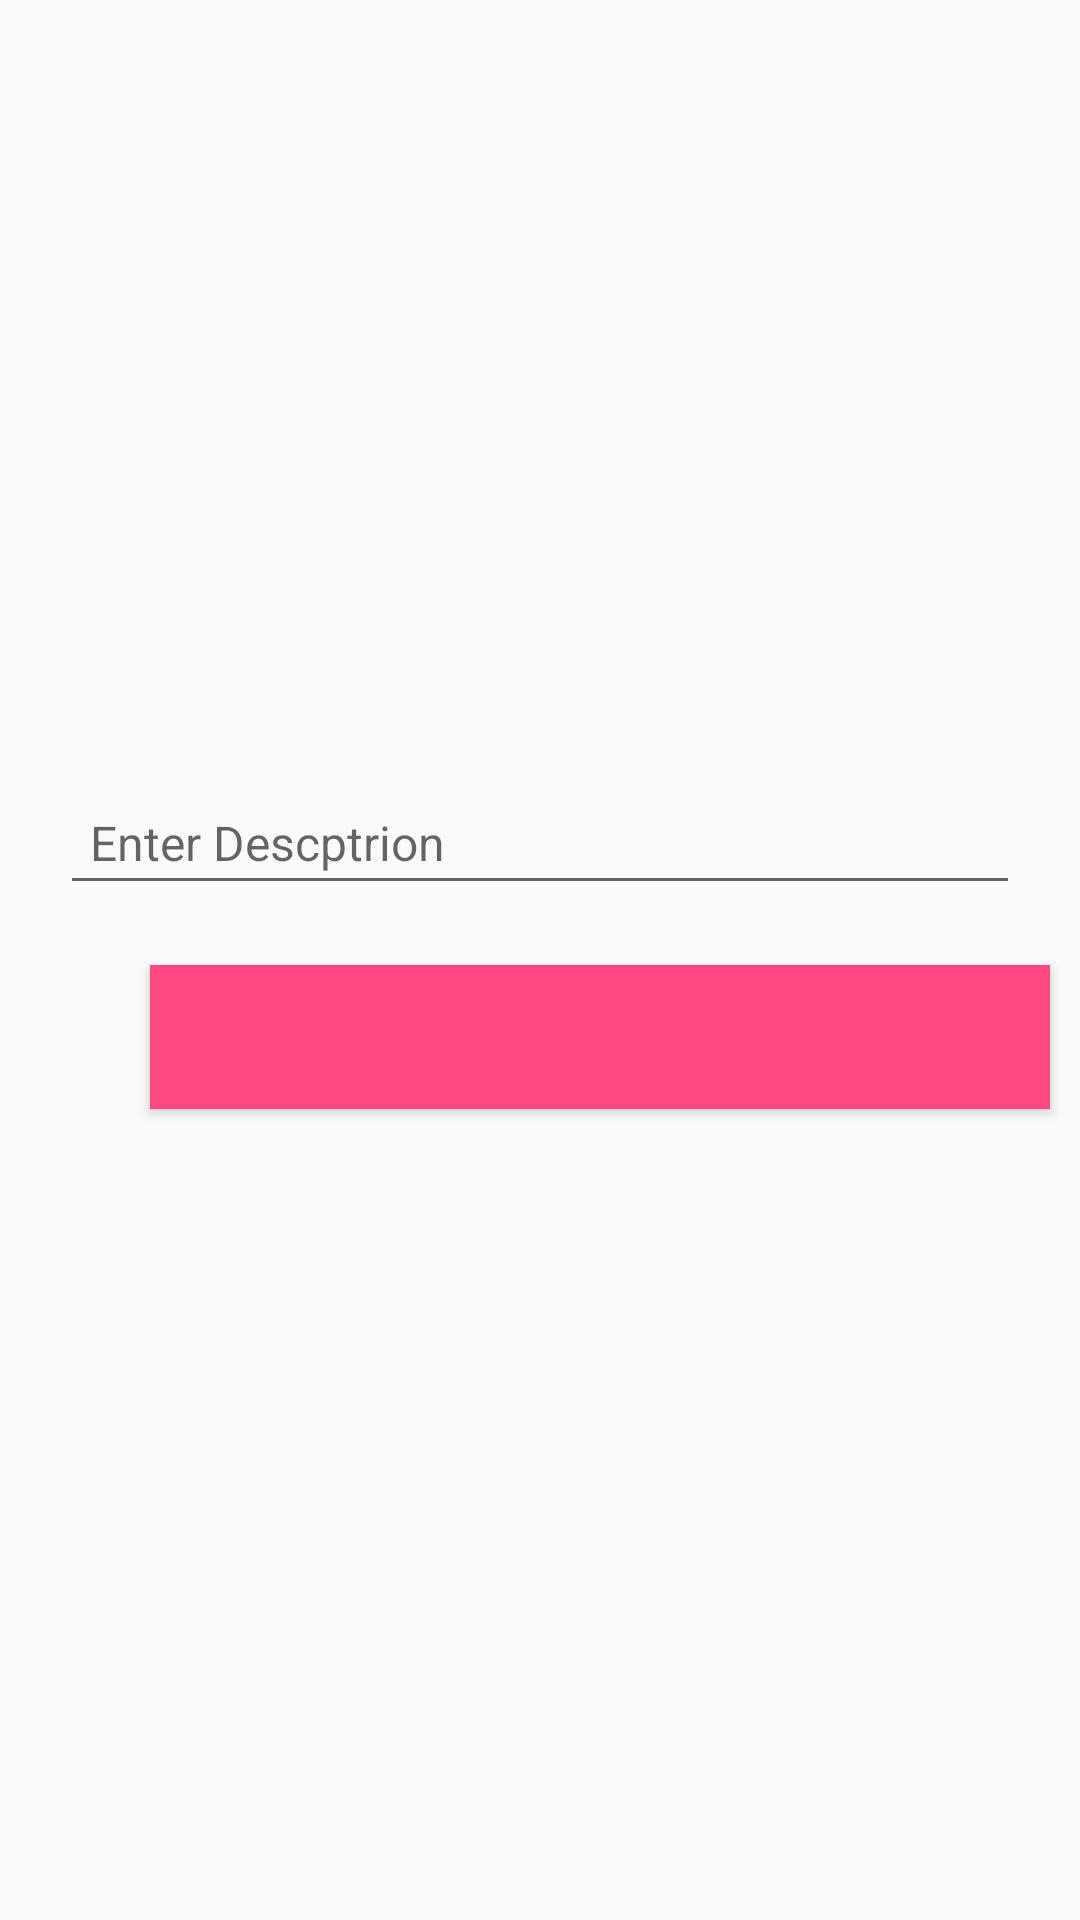

The Android layout XML behind this screen, and the referenced resources:
<!-- AndroidManifest.xml: application theme AppTheme -->
<!-- res/layout/edittext_layout.xml -->
<?xml version="1.0" encoding="utf-8"?>
<RelativeLayout xmlns:android="http://schemas.android.com/apk/res/android"
    android:layout_width="match_parent"
    android:layout_height="match_parent">


    <ImageView
        android:id="@+id/SImageID"
        android:layout_width="match_parent"
        android:layout_height="240dp"
        android:src="@drawable/default_profileimage"
        android:scaleType="fitXY"
        />

    <EditText
        android:id="@+id/SEditID"
        android:layout_below="@+id/SImageID"
        android:layout_marginLeft="20dp"
        android:layout_marginRight="20dp"
        android:layout_marginTop="20dp"
        android:textSize="16sp"
        android:hint="Enter Descptrion"
        android:layout_width="match_parent"
        android:layout_height="wrap_content"
        android:padding="10dp"
        />

    <Button
        android:layout_width="match_parent"
        android:layout_height="wrap_content"
        android:layout_marginRight="10dp"
        android:layout_marginLeft="50dp"
        android:layout_below="@+id/SEditID"
        android:layout_marginTop="20dp"
        android:background="#FF4883"
        android:textSize="16sp"
        />




</RelativeLayout>
<!-- resources referenced by this layout -->
<resources>
  <style name="AppTheme" parent="Theme.AppCompat.Light.NoActionBar">
          
          <item name="colorPrimary">@color/colorPrimary</item>
          <item name="colorPrimaryDark">@color/colorPrimaryDark</item>
          <item name="colorAccent">@color/colorAccent</item>
      </style>
  <color name="colorPrimary">#6f00c5</color>
  <color name="colorPrimaryDark">#6f00c5</color>
  <color name="colorAccent">#D53BFF</color>
</resources>
